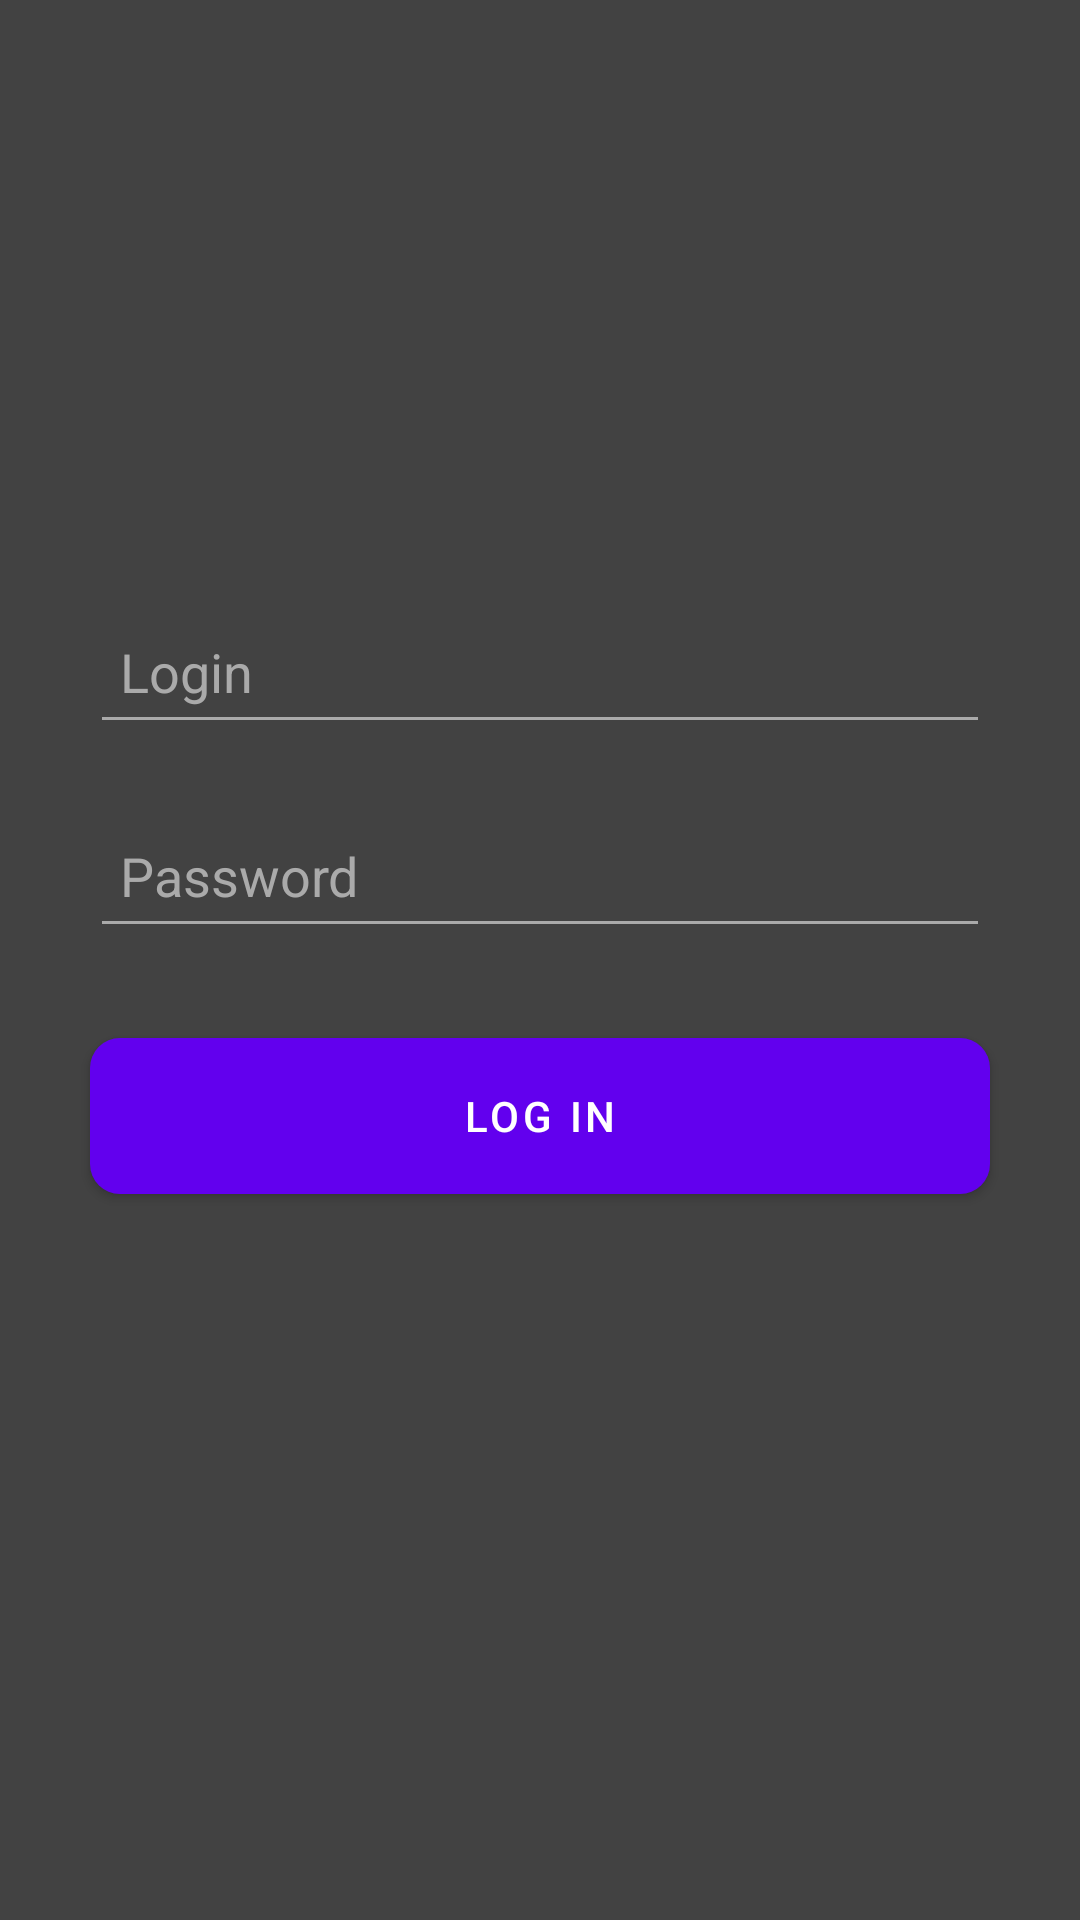

This screen was rendered from an Android layout file. Write that file and the resources it references.
<!-- AndroidManifest.xml: fallback theme Theme.MaterialComponents.DayNight.NoActionBar -->
<!-- res/layout/fragment_login.xml -->
<?xml version="1.0" encoding="utf-8"?>
<androidx.constraintlayout.widget.ConstraintLayout xmlns:android="http://schemas.android.com/apk/res/android"
    xmlns:app="http://schemas.android.com/apk/res-auto"
    xmlns:tools="http://schemas.android.com/tools"
    android:layout_width="match_parent"
    android:layout_height="match_parent"
    android:background="@color/cardview_dark_background"
    tools:context=".ui.login.LoginFragment">

    <EditText
        android:id="@+id/username_input"
        android:layout_width="match_parent"
        android:layout_height="@dimen/editTextHeight"
        android:layout_marginHorizontal="30dp"
        android:layout_marginTop="200dp"
        android:backgroundTint="@android:color/darker_gray"
        android:hint="@string/login_hint"
        android:imeOptions="actionNext"
        android:inputType="text"
        android:maxLines="1"
        android:padding="10dp"
        android:paddingHorizontal="10dp"
        android:textColorHint="@android:color/darker_gray"
        app:layout_constraintEnd_toEndOf="parent"
        app:layout_constraintStart_toStartOf="parent"
        app:layout_constraintTop_toTopOf="parent" />

    <EditText
        android:id="@+id/password_input"
        android:layout_width="match_parent"
        android:layout_height="@dimen/editTextHeight"
        android:layout_marginHorizontal="30dp"
        android:layout_marginTop="20dp"
        android:backgroundTint="@android:color/darker_gray"
        android:hint="@string/password_hint"
        android:inputType="textPassword"
        android:padding="10dp"
        android:paddingHorizontal="10dp"
        android:textColorHint="@android:color/darker_gray"
        app:layout_constraintEnd_toEndOf="parent"
        app:layout_constraintStart_toStartOf="parent"
        app:layout_constraintTop_toBottomOf="@+id/username_input" />

    <Button
        android:id="@+id/login_button"
        android:layout_width="match_parent"
        android:layout_height="@dimen/loginbutton_height"
        android:layout_marginHorizontal="30dp"
        android:layout_marginTop="30dp"
        android:background="@drawable/loginbutton_bg"
        android:text="@string/loginbutton_text"
        android:textColor="@color/white"
        app:layout_constraintEnd_toEndOf="parent"
        app:layout_constraintStart_toStartOf="parent"
        app:layout_constraintTop_toBottomOf="@+id/password_input" />

    <com.github.rahatarmanahmed.cpv.CircularProgressView
        android:id="@+id/loading_cpv"
        android:layout_width="@dimen/cpv_size"
        android:layout_height="@dimen/cpv_size"
        app:cpv_animAutostart="true"
        android:layout_marginTop="30dp"
        app:cpv_color="@android:color/darker_gray"
        app:cpv_indeterminate="true"
        app:layout_constraintEnd_toEndOf="parent"
        app:layout_constraintStart_toStartOf="parent"
        app:layout_constraintTop_toBottomOf="@+id/password_input" />

</androidx.constraintlayout.widget.ConstraintLayout>
<!-- resources referenced by this layout -->
<resources>
  <dimen name="editTextHeight">48dp</dimen>
  <dimen name="loginbutton_height">52dp</dimen>
  <!-- drawable loginbutton_bg (drawable) -->
  <?xml version="1.0" encoding="utf-8"?>
  <ripple xmlns:android="http://schemas.android.com/apk/res/android"
      android:color="@android:color/white">
      <item
          android:id="@android:id/mask"
          android:drawable="@android:color/white"
          android:width="100dp"/>
  
      <item>
          <shape
              android:shape="rectangle">
  
              <solid
                  android:color="@android:color/darker_gray"
                  android:width="2dp"/>
  
              <corners
                  android:radius="10dp"/>
  
          </shape>
      </item>
  
  </ripple>
  <string name="login_hint">Login</string>
  <string name="loginbutton_text">LOG IN</string>
  <string name="password_hint">Password</string>
  <!-- not gathered from this repository: default colours our renderer supplied (Android Studio template values) -->
  <color name="white">#FFFFFFFF</color>
</resources>
